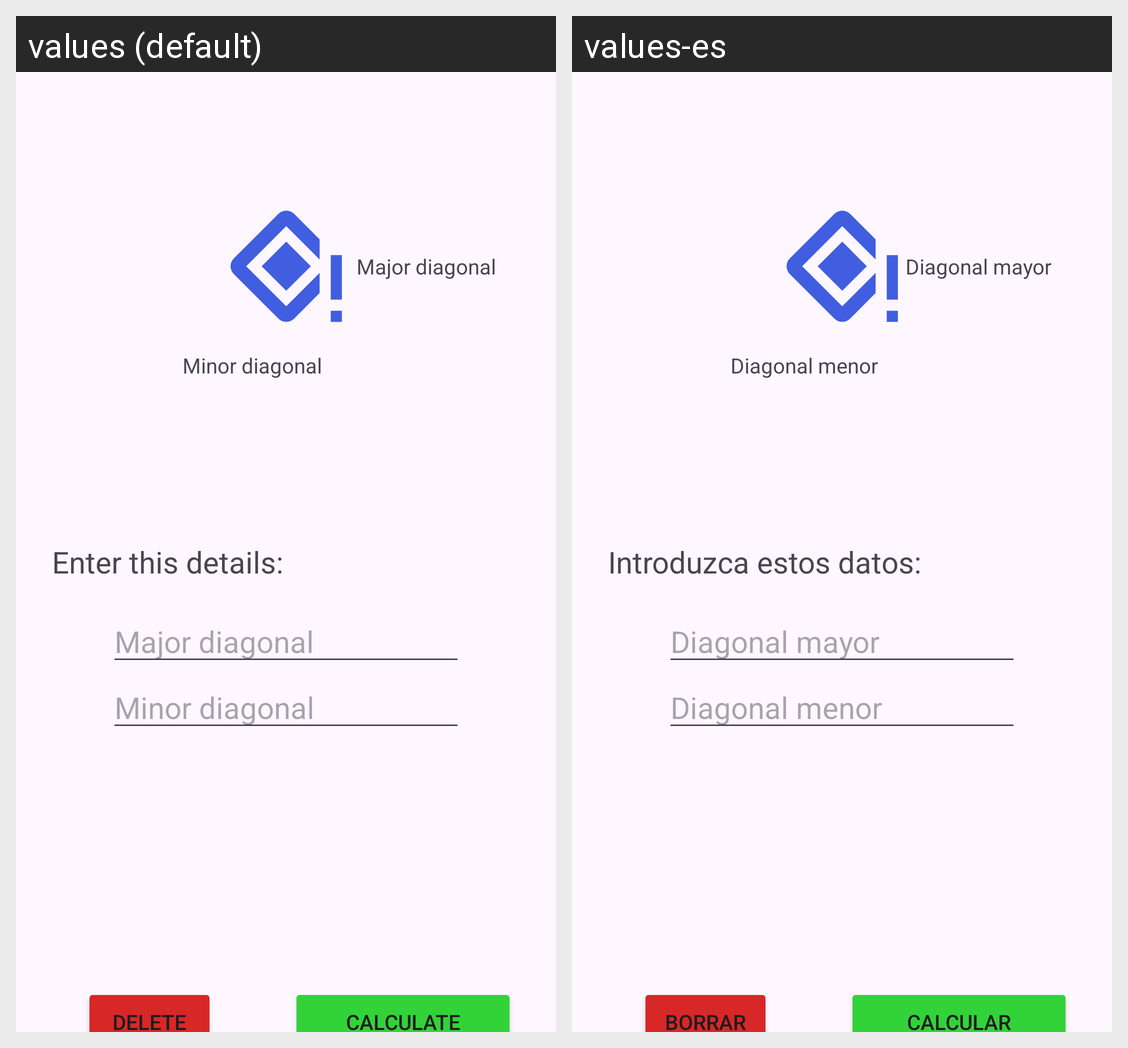

For this localized Android screen grid, give each drawn string resource with its value in every locale shown.
Android screen res/layout/area_rhombus.xml rendered under 2 locales, left to right: values (default), values-es. Device: Nexus 5 (rendered at 1080×1920; each locale shown at half size, 540×960, under a caption strip naming it); theme Theme.Calculo_superficies.
Strings drawn on this screen, with the default value and each locale's value (text and hints the layout hard-codes, and strings that could not be matched under every locale, appear in the picture but are not listed):

major_diagonal
  values: Major diagonal
  values-es: Diagonal mayor

minor_diagonal
  values: Minor diagonal
  values-es: Diagonal menor

details
  values: Enter this details:
  values-es: Introduzca estos datos:

delete
  values: DELETE
  values-es: BORRAR

calculate
  values: CALCULATE
  values-es: CALCULAR
